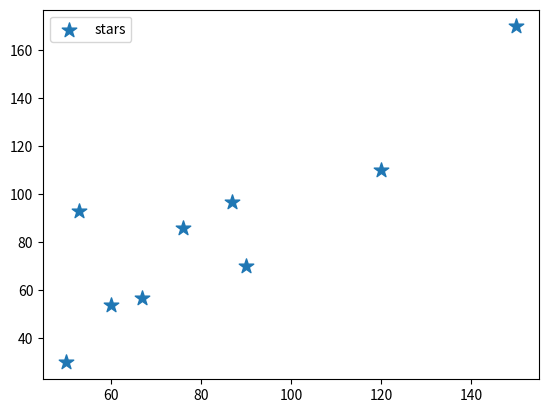

Write Python code to recreate this figure.
import matplotlib.pyplot as plt
x = [ 120,60,76,50,87,90,53,67,150]
y = [ 110,54,86,30,97,70,93,57,170]
plt.scatter(x,y,label='stars',marker = "*",s=120)       #s is size of star , marker is used to tell print in *
plt.legend()        #legend is used to tell about graph , for more info see fig. top
plt.show()